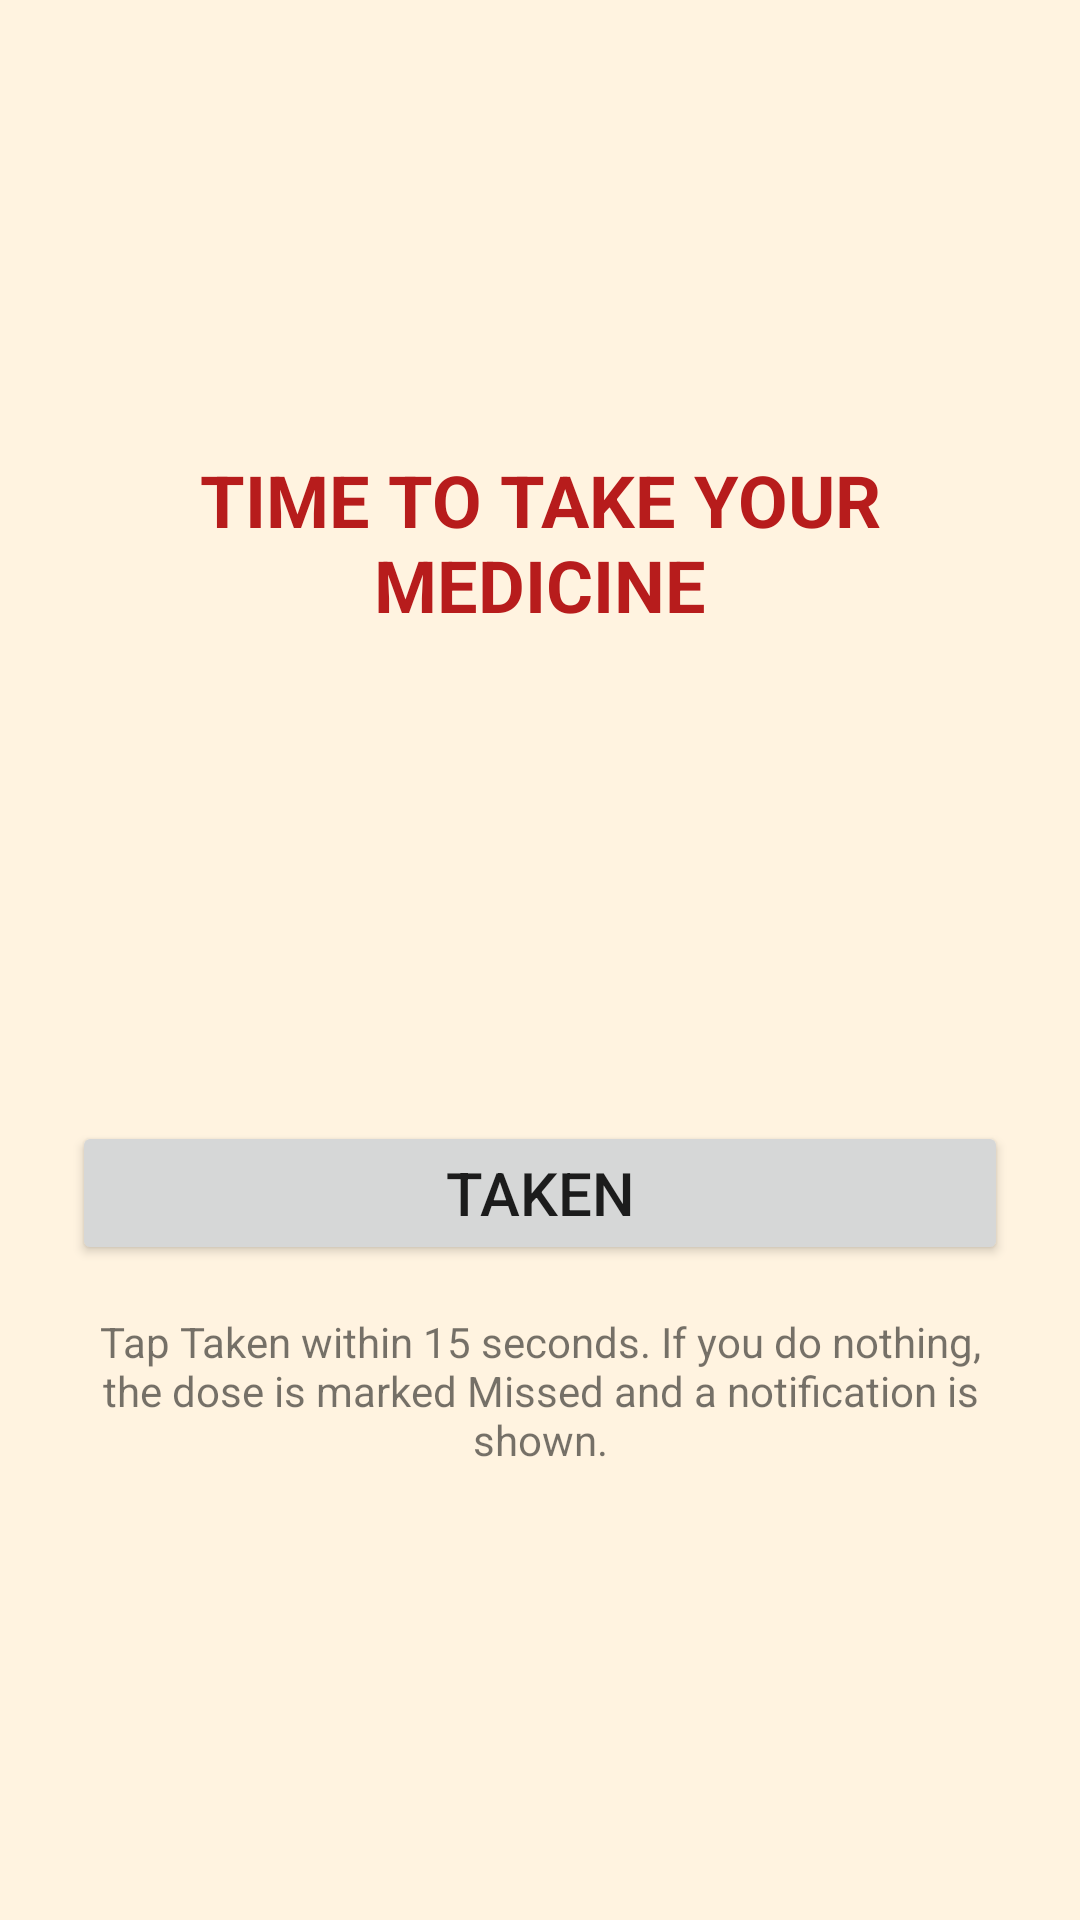

Produce the Android XML layout that renders to this screen, including the resource entries it uses.
<!-- AndroidManifest.xml: activity theme Theme.MediReminder -->
<!-- res/layout/activity_alarm.xml -->
<?xml version="1.0" encoding="utf-8"?>
<LinearLayout
    xmlns:android="http://schemas.android.com/apk/res/android"
    android:layout_width="match_parent"
    android:layout_height="match_parent"
    android:orientation="vertical"
    android:gravity="center"
    android:background="#FFF3E0"
    android:padding="24dp">

    <TextView
        android:layout_width="match_parent"
        android:layout_height="wrap_content"
        android:gravity="center"
        android:text="@string/alarm_title"
        android:textSize="24sp"
        android:textStyle="bold"
        android:textColor="#B71C1C" />

    <TextView
        android:id="@+id/alarmDoseText"
        android:layout_width="match_parent"
        android:layout_height="wrap_content"
        android:layout_marginTop="24dp"
        android:gravity="center"
        android:textSize="22sp"
        android:textStyle="bold" />

    <TextView
        android:id="@+id/alarmCountdownText"
        android:layout_width="match_parent"
        android:layout_height="wrap_content"
        android:layout_marginTop="28dp"
        android:gravity="center"
        android:textSize="40sp"
        android:textStyle="bold"
        android:textColor="#B71C1C" />

    <Button
        android:id="@+id/alarmTakenButton"
        android:layout_width="match_parent"
        android:layout_height="wrap_content"
        android:layout_marginTop="28dp"
        android:text="@string/action_taken"
        android:textSize="20sp" />

    <TextView
        android:layout_width="match_parent"
        android:layout_height="wrap_content"
        android:layout_marginTop="16dp"
        android:gravity="center"
        android:text="@string/alarm_hint"
        android:textSize="14sp" />

</LinearLayout>
<!-- resources referenced by this layout -->
<resources>
  <string name="action_taken">Taken</string>
  <string name="alarm_hint">Tap Taken within 15 seconds. If you do nothing, the dose is marked Missed and a notification is shown.</string>
  <string name="alarm_title">TIME TO TAKE YOUR MEDICINE</string>
  <style name="Theme.MediReminder" parent="Theme.MaterialComponents.DayNight.NoActionBar" />
</resources>
